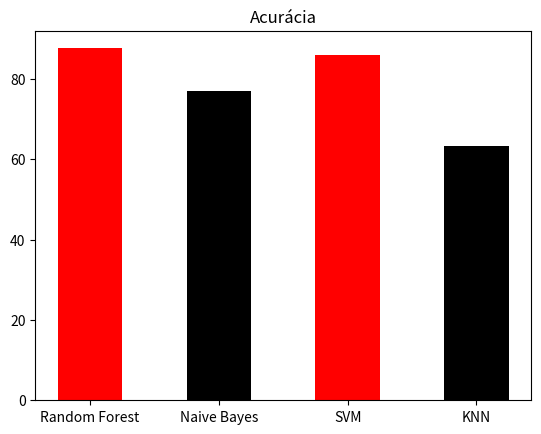

Source code (Python):

import matplotlib.pyplot as plt

left_coordinates=[1,2,3,4]
heights=[87.59,77.02,85.84,63.33]
bar_labels=['Random Forest','Naive Bayes','SVM','KNN']
plt.bar(left_coordinates,heights,tick_label=bar_labels,width=0.5,color=['red','black'])
plt.title("Acurácia")
plt.show()